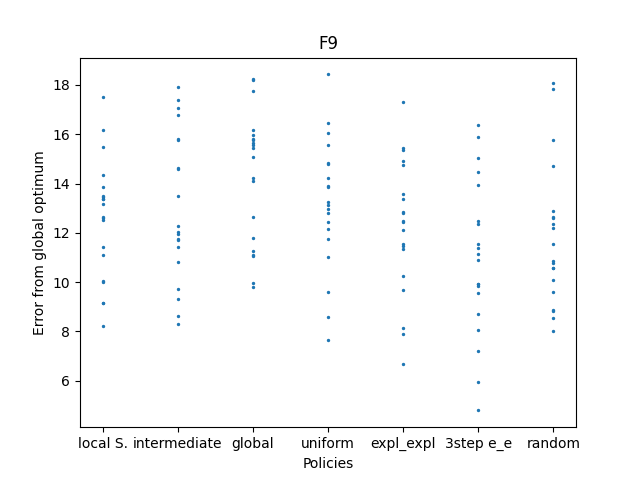

The data file committed next to this chart (first rows):
-586.6142966751356, -588.9038819000573, -590.0049631233222, -587.4023204838536, -587.3674251415567, -586.6143711608539, -590.8379376151207, -582.4875956113631, -586.8280813588732, -586.1462090264666, -590.8517348487073, -583.824060279237, -586.533007990617, -584.5052594930321, -588.5787619139026, -586.4952965957555, -591.7663458114491, -585.6649530411227, -589.950688706336, -587.4663594377054
-585.3, -582.9, -586.5, -587.7, -588.3, -583.2, -585.4, -591.4, -588, -588.6, -584.2, -582.6, -584.2, -589.2, -590.7, -588.3, -591.7, -590.3, -588.1, -582.1
-584.5, -584, -584.4, -582.3, -584.4, -590.2, -581.8, -588.8, -584.9, -588.9, -589, -583.8, -584.2, -585.9, -587.3, -588.2, -590, -585.8, -581.7, -584.2
-588.3, -585.2, -587.6, -585.2, -583.5, -584.4, -586.1, -589, -583.9, -592.4, -587, -581.6, -586.8, -587.9, -590.4, -585.8, -591.4, -586.2, -587.2, -586.9
-587.9, -586.6, -589.7, -587.2, -588.6, -584.7, -587.5, -585.3, -587.6, -590.3, -588.6, -592.1, -585.1, -582.7, -587.2, -593.3, -588.4, -591.9, -586.4, -584.5
-589.1, -585.5, -590.1, -588.5, -583.6, -595.2, -590.1, -588.9, -591.9, -588.6, -586.1, -584.1, -591.3, -587.6, -587.5, -585, -590.4, -594.1, -590.2, -592.8
-582.1, -588.5, -589.4, -587.1, -591.1, -591.2, -590.4, -589.4, -581.9, -584.2, -591.5, -587.8, -587.7, -587.4, -589.2, -589.1, -589.9, -592, -585.3, -587.3
